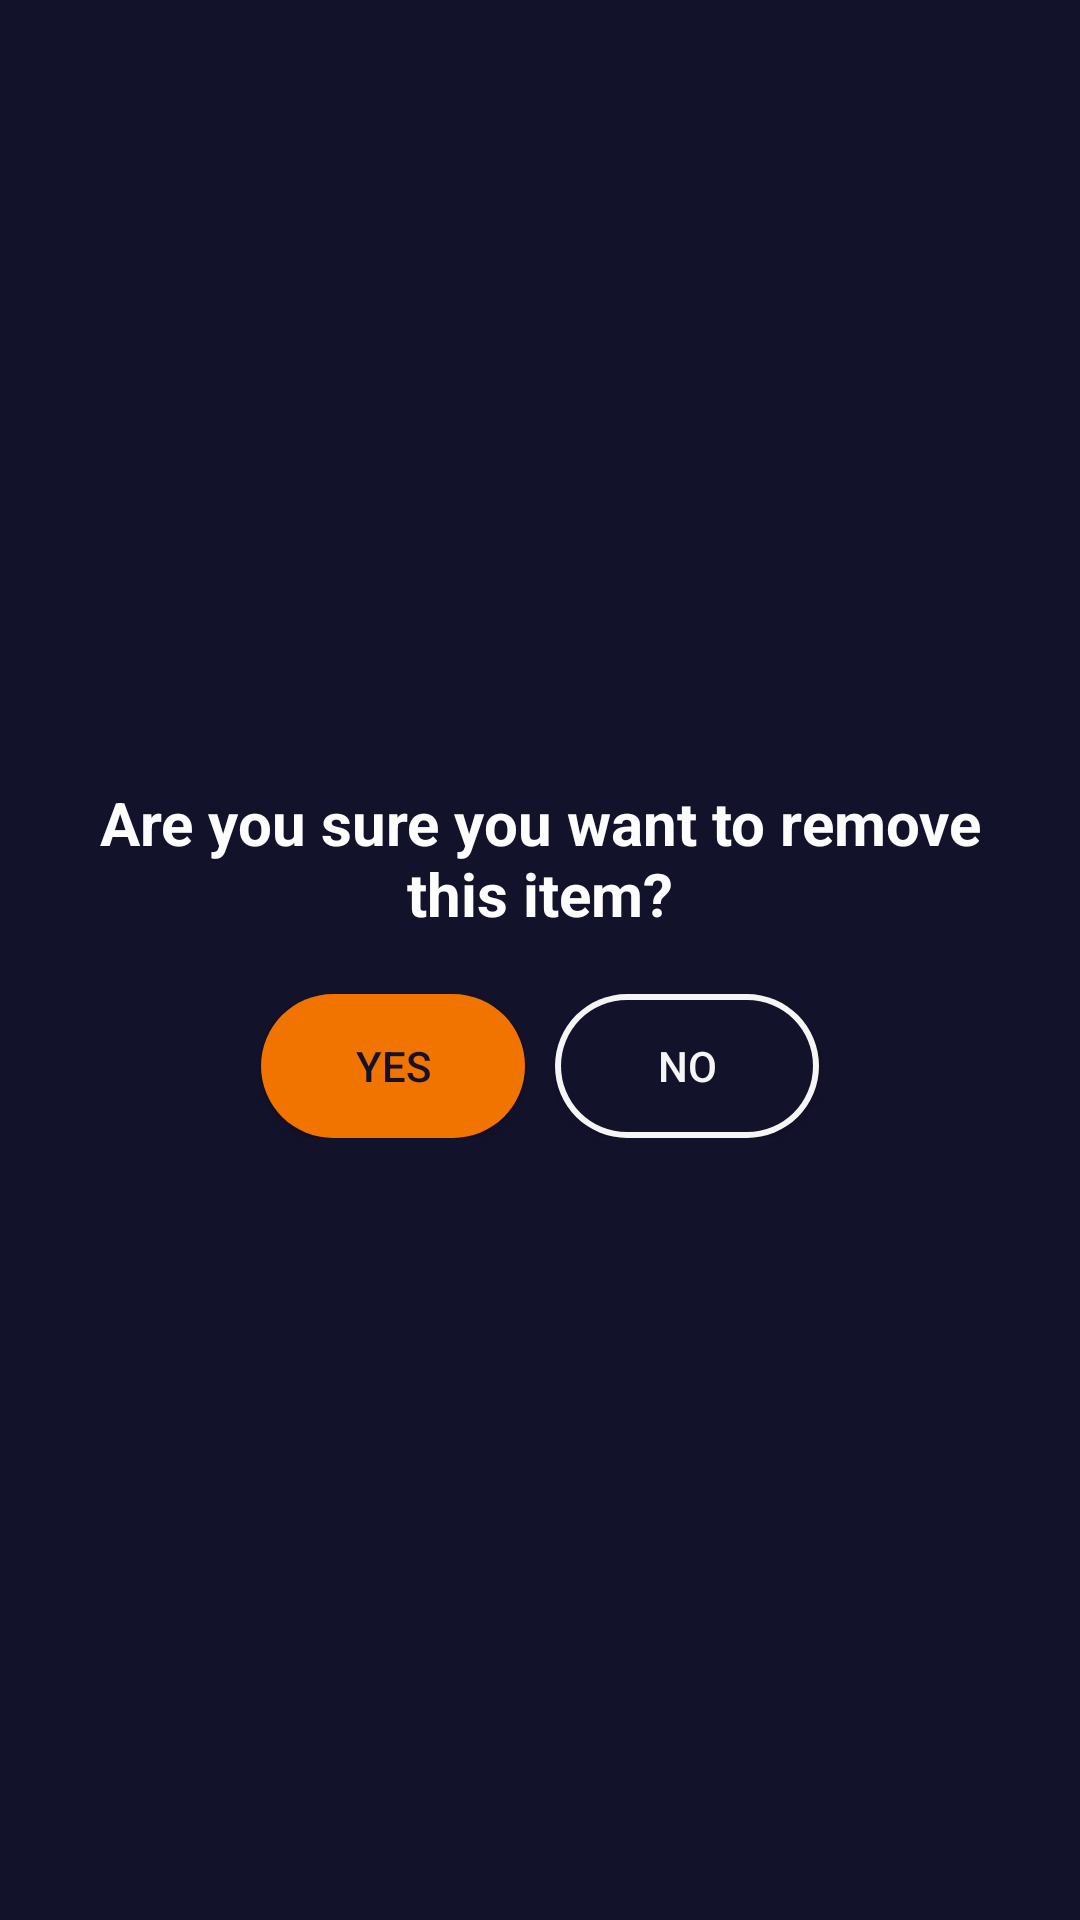

Here is an Android app screen rendered from its layout file. Give the layout XML and the strings, colors and styles it references.
<!-- AndroidManifest.xml: application theme Theme.MyApplication -->
<!-- res/layout/remove_prompt.xml -->
<?xml version="1.0" encoding="utf-8"?>
<LinearLayout xmlns:android="http://schemas.android.com/apk/res/android"
    android:layout_width="match_parent"
    android:layout_height="match_parent"
    android:background="#13122B"
    android:orientation="vertical"
    android:gravity="center"
    android:padding="20dp"
    android:maxWidth="300dp"> 

    <TextView
        android:id="@+id/tvDeleteConfirm"
        android:layout_width="wrap_content"
        android:layout_height="wrap_content"
        android:layout_marginBottom="20dp"
        android:text="Are you sure you want to remove this item?"
        android:textColor="#FDFDFD"
        android:textSize="20sp"
        android:textStyle="bold"
        android:gravity="center" /> 

    <LinearLayout
        android:layout_width="match_parent"
        android:layout_height="wrap_content"
        android:gravity="center"
        android:orientation="horizontal">

        <androidx.appcompat.widget.AppCompatButton
            android:id="@+id/btnConfirmYes"
            android:layout_width="wrap_content"
            android:layout_height="wrap_content"
            android:layout_marginEnd="10dp"
            android:background="@drawable/rounded_button"
            android:text="Yes"
            android:textColor="@color/background" />

        <androidx.appcompat.widget.AppCompatButton
            android:id="@+id/btnConfirmNo"
            android:layout_width="wrap_content"
            android:layout_height="wrap_content"
            android:background="@drawable/inverted_rounded_button"
            android:text="No"
            android:textColor="#F5F5F5" />
    </LinearLayout>
</LinearLayout>
<!-- resources referenced by this layout -->
<resources>
  <color name="background">#13122B</color>
  <!-- drawable inverted_rounded_button (drawable) -->
  <?xml version="1.0" encoding="utf-8"?>
  <layer-list xmlns:android="http://schemas.android.com/apk/res/android">
      <item>
          <shape>
              <corners android:radius="55dp" />
              <solid android:color="#F5F5F5" />
          </shape>
      </item>
  
      <item android:left="2dp" android:top="2dp" android:right="2dp" android:bottom="2dp">
          <shape>
              <corners android:radius="53dp" />
              <solid android:color="@color/background" />
          </shape>
      </item>
  </layer-list>
  <!-- drawable rounded_button (drawable) -->
  <?xml version="1.0" encoding="utf-8"?>
  <shape xmlns:android="http://schemas.android.com/apk/res/android">
      <corners android:radius="55dp" /> 
      <solid android:color="#F17300" /> 
  </shape>
  <style name="Theme.MyApplication" parent="Theme.MaterialComponents.DayNight.NoActionBar">
          
  
          
          <item name="colorSecondary">@color/teal_200</item>
          <item name="colorSecondaryVariant">@color/teal_700</item>
          <item name="colorOnSecondary">@color/black</item>
          
          <item name="android:statusBarColor">?attr/colorPrimaryVariant</item>
          
      </style>
  <color name="teal_200">#FF03DAC5</color>
  <color name="teal_700">#FF018786</color>
  <color name="black">#FF000000</color>
</resources>
